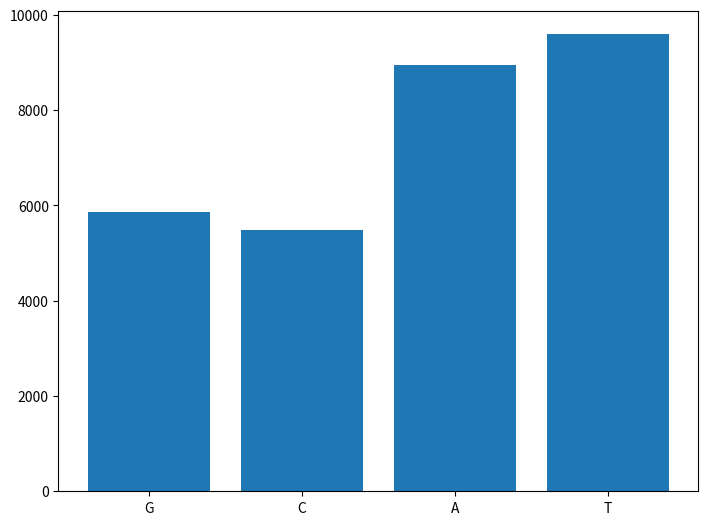

Here is the Python script that generated this plot:

# Download COVID-19 genome sequence
# https://transfer.ipk-gatersleben.de/upload2/Dcjrj6RO/COVID-19_genome_sequence%20.txt


seq = """ATTAAAGGTTTATACCTTCCCAGGTAACAAACCAACCAACTTTCGATCTCTTGTAGATCTGTTCTCTAAA
CGAACTTTAAAATCTGTGTGGCTGTCACTCGGCTGCATGCTTAGTGCACTCACGCAGTATAATTAATAAC
TAATTACTGTCGTTGACAGGACACGAGTAACTCGTCTATCTTCTGCAGGCTGCTTACGGTTTCGTCCGTG
TTGCAGCCGATCATCAGCACATCTAGGTTTCGTCCGGGTGTGACCGAAAGGTAAGATGGAGAGCCTTGTC
CCTGGTTTCAACGAGAAAACACACGTCCAACTCAGTTTGCCTGTTTTACAGGTTCGCGACGTGCTCGTAC
GTGGCTTTGGAGACTCCGTGGAGGAGGTCTTATCAGAGGCACGTCAACATCTTAAAGATGGCACTTGTGG
CTTAGTAGAAGTTGAAAAAGGCGTTTTGCCTCAACTTGAACAGCCCTATGTGTTCATCAAACGTTCGGAT
GCTCGAACTGCACCTCATGGTCATGTTATGGTTGAGCTGGTAGCAGAACTCGAAGGCATTCAGTACGGTC
GTAGTGGTGAGACACTTGGTGTCCTTGTCCCTCATGTGGGCGAAATACCAGTGGCTTACCGCAAGGTTCT
TCTTCGTAAGAACGGTAATAAAGGAGCTGGTGGCCATAGTTACGGCGCCGATCTAAAGTCATTTGACTTA
GGCGACGAGCTTGGCACTGATCCTTATGAAGATTTTCAAGAAAACTGGAACACTAAACATAGCAGTGGTG
TTACCCGTGAACTCATGCGTGAGCTTAACGGAGGGGCATACACTCGCTATGTCGATAACAACTTCTGTGG
CCCTGATGGCTACCCTCTTGAGTGCATTAAAGACCTTCTAGCACGTGCTGGTAAAGCTTCATGCACTTTG
TCCGAACAACTGGACTTTATTGACACTAAGAGGGGTGTATACTGCTGCCGTGAACATGAGCATGAAATTG
CTTGGTACACGGAACGTTCTGAAAAGAGCTATGAATTGCAGACACCTTTTGAAATTAAATTGGCAAAGAA
ATTTGACACCTTCAATGGGGAATGTCCAAATTTTGTATTTCCCTTAAATTCCATAATCAAGACTATTCAA
CCAAGGGTTGAAAAGAAAAAGCTTGATGGCTTTATGGGTAGAATTCGATCTGTCTATCCAGTTGCGTCAC
CAAATGAATGCAACCAAATGTGCCTTTCAACTCTCATGAAGTGTGATCATTGTGGTGAAACTTCATGGCA
GACGGGCGATTTTGTTAAAGCCACTTGCGAATTTTGTGGCACTGAGAATTTGACTAAAGAAGGTGCCACT
ACTTGTGGTTACTTACCCCAAAATGCTGTTGTTAAAATTTATTGTCCAGCATGTCACAATTCAGAAGTAG
GACCTGAGCATAGTCTTGCCGAATACCATAATGAATCTGGCTTGAAAACCATTCTTCGTAAGGGTGGTCG
CACTATTGCCTTTGGAGGCTGTGTGTTCTCTTATGTTGGTTGCCATAACAAGTGTGCCTATTGGGTTCCA
CGTGCTAGCGCTAACATAGGTTGTAACCATACAGGTGTTGTTGGAGAAGGTTCCGAAGGTCTTAATGACA
ACCTTCTTGAAATACTCCAAAAAGAGAAAGTCAACATCAATATTGTTGGTGACTTTAAACTTAATGAAGA
GATCGCCATTATTTTGGCATCTTTTTCTGCTTCCACAAGTGCTTTTGTGGAAACTGTGAAAGGTTTGGAT
TATAAAGCATTCAAACAAATTGTTGAATCCTGTGGTAATTTTAAAGTTACAAAAGGAAAAGCTAAAAAAG
GTGCCTGGAATATTGGTGAACAGAAATCAATACTGAGTCCTCTTTATGCATTTGCATCAGAGGCTGCTCG
TGTTGTACGATCAATTTTCTCCCGCACTCTTGAAACTGCTCAAAATTCTGTGCGTGTTTTACAGAAGGCC
GCTATAACAATACTAGATGGAATTTCACAGTATTCACTGAGACTCATTGATGCTATGATGTTCACATCTG
ATTTGGCTACTAACAATCTAGTTGTAATGGCCTACATTACAGGTGGTGTTGTTCAGTTGACTTCGCAGTG
GCTAACTAACATCTTTGGCACTGTTTATGAAAAACTCAAACCCGTCCTTGATTGGCTTGAAGAGAAGTTT
AAGGAAGGTGTAGAGTTTCTTAGAGACGGTTGGGAAATTGTTAAATTTATCTCAACCTGTGCTTGTGAAA
TTGTCGGTGGACAAATTGTCACCTGTGCAAAGGAAATTAAGGAGAGTGTTCAGACATTCTTTAAGCTTGT
AAATAAATTTTTGGCTTTGTGTGCTGACTCTATCATTATTGGTGGAGCTAAACTTAAAGCCTTGAATTTA
GGTGAAACATTTGTCACGCACTCAAAGGGATTGTACAGAAAGTGTGTTAAATCCAGAGAAGAAACTGGCC
TACTCATGCCTCTAAAAGCCCCAAAAGAAATTATCTTCTTAGAGGGAGAAACACTTCCCACAGAAGTGTT
AACAGAGGAAGTTGTCTTGAAAACTGGTGATTTACAACCATTAGAACAACCTACTAGTGAAGCTGTTGAA
GCTCCATTGGTTGGTACACCAGTTTGTATTAACGGGCTTATGTTGCTCGAAATCAAAGACACAGAAAAGT
ACTGTGCCCTTGCACCTAATATGATGGTAACAAACAATACCTTCACACTCAAAGGCGGTGCACCAACAAA
GGTTACTTTTGGTGATGACACTGTGATAGAAGTGCAAGGTTACAAGAGTGTGAATATCACTTTTGAACTT
GATGAAAGGATTGATAAAGTACTTAATGAGAAGTGCTCTGCCTATACAGTTGAACTCGGTACAGAAGTAA
ATGAGTTCGCCTGTGTTGTGGCAGATGCTGTCATAAAAACTTTGCAACCAGTATCTGAATTACTTACACC
ACTGGGCATTGATTTAGATGAGTGGAGTATGGCTACATACTACTTATTTGATGAGTCTGGTGAGTTTAAA
TTGGCTTCACATATGTATTGTTCTTTCTACCCTCCAGATGAGGATGAAGAAGAAGGTGATTGTGAAGAAG
AAGAGTTTGAGCCATCAACTCAATATGAGTATGGTACTGAAGATGATTACCAAGGTAAACCTTTGGAATT
TGGTGCCACTTCTGCTGCTCTTCAACCTGAAGAAGAGCAAGAAGAAGATTGGTTAGATGATGATAGTCAA
CAAACTGTTGGTCAACAAGACGGCAGTGAGGACAATCAGACAACTACTATTCAAACAATTGTTGAGGTTC
AACCTCAATTAGAGATGGAACTTACACCAGTTGTTCAGACTATTGAAGTGAATAGTTTTAGTGGTTATTT
AAAACTTACTGACAATGTATACATTAAAAATGCAGACATTGTGGAAGAAGCTAAAAAGGTAAAACCAACA
GTGGTTGTTAATGCAGCCAATGTTTACCTTAAACATGGAGGAGGTGTTGCAGGAGCCTTAAATAAGGCTA
CTAACAATGCCATGCAAGTTGAATCTGATGATTACATAGCTACTAATGGACCACTTAAAGTGGGTGGTAG
TTGTGTTTTAAGCGGACACAATCTTGCTAAACACTGTCTTCATGTTGTCGGCCCAAATGTTAACAAAGGT
GAAGACATTCAACTTCTTAAGAGTGCTTATGAAAATTTTAATCAGCACGAAGTTCTACTTGCACCATTAT
TATCAGCTGGTATTTTTGGTGCTGACCCTATACATTCTTTAAGAGTTTGTGTAGATACTGTTCGCACAAA
TGTCTACTTAGCTGTCTTTGATAAAAATCTCTATGACAAACTTGTTTCAAGCTTTTTGGAAATGAAGAGT
GAAAAGCAAGTTGAACAAAAGATCGCTGAGATTCCTAAAGAGGAAGTTAAGCCATTTATAACTGAAAGTA
AACCTTCAGTTGAACAGAGAAAACAAGATGATAAGAAAATCAAAGCTTGTGTTGAAGAAGTTACAACAAC
TCTGGAAGAAACTAAGTTCCTCACAGAAAACTTGTTACTTTATATTGACATTAATGGCAATCTTCATCCA
GATTCTGCCACTCTTGTTAGTGACATTGACATCACTTTCTTAAAGAAAGATGCTCCATATATAGTGGGTG
ATGTTGTTCAAGAGGGTGTTTTAACTGCTGTGGTTATACCTACTAAAAAGGCTGGTGGCACTACTGAAAT
GCTAGCGAAAGCTTTGAGAAAAGTGCCAACAGACAATTATATAACCACTTACCCGGGTCAGGGTTTAAAT
GGTTACACTGTAGAGGAGGCAAAGACAGTGCTTAAAAAGTGTAAAAGTGCCTTTTACATTCTACCATCTA
TTATCTCTAATGAGAAGCAAGAAATTCTTGGAACTGTTTCTTGGAATTTGCGAGAAATGCTTGCACATGC
AGAAGAAACACGCAAATTAATGCCTGTCTGTGTGGAAACTAAAGCCATAGTTTCAACTATACAGCGTAAA
TATAAGGGTATTAAAATACAAGAGGGTGTGGTTGATTATGGTGCTAGATTTTACTTTTACACCAGTAAAA
CAACTGTAGCGTCACTTATCAACACACTTAACGATCTAAATGAAACTCTTGTTACAATGCCACTTGGCTA
TGTAACACATGGCTTAAATTTGGAAGAAGCTGCTCGGTATATGAGATCTCTCAAAGTGCCAGCTACAGTT
TCTGTTTCTTCACCTGATGCTGTTACAGCGTATAATGGTTATCTTACTTCTTCTTCTAAAACACCTGAAG
AACATTTTATTGAAACCATCTCACTTGCTGGTTCCTATAAAGATTGGTCCTATTCTGGACAATCTACACA
ACTAGGTATAGAATTTCTTAAGAGAGGTGATAAAAGTGTATATTACACTAGTAATCCTACCACATTCCAC
CTAGATGGTGAAGTTATCACCTTTGACAATCTTAAGACACTTCTTTCTTTGAGAGAAGTGAGGACTATTA
AGGTGTTTACAACAGTAGACAACATTAACCTCCACACGCAAGTTGTGGACATGTCAATGACATATGGACA
ACAGTTTGGTCCAACTTATTTGGATGGAGCTGATGTTACTAAAATAAAACCTCATAATTCACATGAAGGT
AAAACATTTTATGTTTTACCTAATGATGACACTCTACGTGTTGAGGCTTTTGAGTACTACCACACAACTG
ATCCTAGTTTTCTGGGTAGGTACATGTCAGCATTAAATCACACTAAAAAGTGGAAATACCCACAAGTTAA
TGGTTTAACTTCTATTAAATGGGCAGATAACAACTGTTATCTTGCCACTGCATTGTTAACACTCCAACAA
ATAGAGTTGAAGTTTAATCCACCTGCTCTACAAGATGCTTATTACAGAGCAAGGGCTGGTGAAGCTGCTA
ACTTTTGTGCACTTATCTTAGCCTACTGTAATAAGACAGTAGGTGAGTTAGGTGATGTTAGAGAAACAAT
GAGTTACTTGTTTCAACATGCCAATTTAGATTCTTGCAAAAGAGTCTTGAACGTGGTGTGTAAAACTTGT
GGACAACAGCAGACAACCCTTAAGGGTGTAGAAGCTGTTATGTACATGGGCACACTTTCTTATGAACAAT
TTAAGAAAGGTGTTCAGATACCTTGTACGTGTGGTAAACAAGCTACAAAATATCTAGTACAACAGGAGTC
ACCTTTTGTTATGATGTCAGCACCACCTGCTCAGTATGAACTTAAGCATGGTACATTTACTTGTGCTAGT
GAGTACACTGGTAATTACCAGTGTGGTCACTATAAACATATAACTTCTAAAGAAACTTTGTATTGCATAG
ACGGTGCTTTACTTACAAAGTCCTCAGAATACAAAGGTCCTATTACGGATGTTTTCTACAAAGAAAACAG
TTACACAACAACCATAAAACCAGTTACTTATAAATTGGATGGTGTTGTTTGTACAGAAATTGACCCTAAG
TTGGACAATTATTATAAGAAAGACAATTCTTATTTCACAGAGCAACCAATTGATCTTGTACCAAACCAAC
CATATCCAAACGCAAGCTTCGATAATTTTAAGTTTGTATGTGATAATATCAAATTTGCTGATGATTTAAA
CCAGTTAACTGGTTATAAGAAACCTGCTTCAAGAGAGCTTAAAGTTACATTTTTCCCTGACTTAAATGGT
GATGTGGTGGCTATTGATTATAAACACTACACACCCTCTTTTAAGAAAGGAGCTAAATTGTTACATAAAC
CTATTGTTTGGCATGTTAACAATGCAACTAATAAAGCCACGTATAAACCAAATACCTGGTGTATACGTTG
TCTTTGGAGCACAAAACCAGTTGAAACATCAAATTCGTTTGATGTACTGAAGTCAGAGGACGCGCAGGGA
ATGGATAATCTTGCCTGCGAAGATCTAAAACCAGTCTCTGAAGAAGTAGTGGAAAATCCTACCATACAGA
AAGACGTTCTTGAGTGTAATGTGAAAACTACCGAAGTTGTAGGAGACATTATACTTAAACCAGCAAATAA
TAGTTTAAAAATTACAGAAGAGGTTGGCCACACAGATCTAATGGCTGCTTATGTAGACAATTCTAGTCTT
ACTATTAAGAAACCTAATGAATTATCTAGAGTATTAGGTTTGAAAACCCTTGCTACTCATGGTTTAGCTG
CTGTTAATAGTGTCCCTTGGGATACTATAGCTAATTATGCTAAGCCTTTTCTTAACAAAGTTGTTAGTAC
AACTACTAACATAGTTACACGGTGTTTAAACCGTGTTTGTACTAATTATATGCCTTATTTCTTTACTTTA
TTGCTACAATTGTGTACTTTTACTAGAAGTACAAATTCTAGAATTAAAGCATCTATGCCGACTACTATAG
CAAAGAATACTGTTAAGAGTGTCGGTAAATTTTGTCTAGAGGCTTCATTTAATTATTTGAAGTCACCTAA
TTTTTCTAAACTGATAAATATTATAATTTGGTTTTTACTATTAAGTGTTTGCCTAGGTTCTTTAATCTAC
TCAACCGCTGCTTTAGGTGTTTTAATGTCTAATTTAGGCATGCCTTCTTACTGTACTGGTTACAGAGAAG
GCTATTTGAACTCTACTAATGTCACTATTGCAACCTACTGTACTGGTTCTATACCTTGTAGTGTTTGTCT
TAGTGGTTTAGATTCTTTAGACACCTATCCTTCTTTAGAAACTATACAAATTACCATTTCATCTTTTAAA
TGGGATTTAACTGCTTTTGGCTTAGTTGCAGAGTGGTTTTTGGCATATATTCTTTTCACTAGGTTTTTCT
ATGTACTTGGATTGGCTGCAATCATGCAATTGTTTTTCAGCTATTTTGCAGTACATTTTATTAGTAATTC
TTGGCTTATGTGGTTAATAATTAATCTTGTACAAATGGCCCCGATTTCAGCTATGGTTAGAATGTACATC
TTCTTTGCATCATTTTATTATGTATGGAAAAGTTATGTGCATGTTGTAGACGGTTGTAATTCATCAACTT
GTATGATGTGTTACAAACGTAATAGAGCAACAAGAGTCGAATGTACAACTATTGTTAATGGTGTTAGAAG
GTCCTTTTATGTCTATGCTAATGGAGGTAAAGGCTTTTGCAAACTACACAATTGGAATTGTGTTAATTGT
GATACATTCTGTGCTGGTAGTACATTTATTAGTGATGAAGTTGCGAGAGACTTGTCACTACAGTTTAAAA
GACCAATAAATCCTACTGACCAGTCTTCTTACATCGTTGATAGTGTTACAGTGAAGAATGGTTCCATCCA
TCTTTACTTTGATAAAGCTGGTCAAAAGACTTATGAAAGACATTCTCTCTCTCATTTTGTTAACTTAGAC
AACCTGAGAGCTAATAACACTAAAGGTTCATTGCCTATTAATGTTATAGTTTTTGATGGTAAATCAAAAT
GTGAAGAATCATCTGCAAAATCAGCGTCTGTTTACTACAGTCAGCTTATGTGTCAACCTATACTGTTACT
AGATCAGGCATTAGTGTCTGATGTTGGTGATAGTGCGGAAGTTGCAGTTAAAATGTTTGATGCTTACGTT
AATACGTTTTCATCAACTTTTAACGTACCAATGGAAAAACTCAAAACACTAGTTGCAACTGCAGAAGCTG
AACTTGCAAAGAATGTGTCCTTAGACAATGTCTTATCTACTTTTATTTCAGCAGCTCGGCAAGGGTTTGT
TGATTCAGATGTAGAAACTAAAGATGTTGTTGAATGTCTTAAATTGTCACATCAATCTGACATAGAAGTT
ACTGGCGATAGTTGTAATAACTATATGCTCACCTATAACAAAGTTGAAAACATGACACCCCGTGACCTTG
GTGCTTGTATTGACTGTAGTGCGCGTCATATTAATGCGCAGGTAGCAAAAAGTCACAACATTGCTTTGAT
ATGGAACGTTAAAGATTTCATGTCATTGTCTGAACAACTACGAAAACAAATACGTAGTGCTGCTAAAAAG
AATAACTTACCTTTTAAGTTGACATGTGCAACTACTAGACAAGTTGTTAATGTTGTAACAACAAAGATAG
CACTTAAGGGTGGTAAAATTGTTAATAATTGGTTGAAGCAGTTAATTAAAGTTACACTTGTGTTCCTTTT
TGTTGCTGCTATTTTCTATTTAATAACACCTGTTCATGTCATGTCTAAACATACTGACTTTTCAAGTGAA
ATCATAGGATACAAGGCTATTGATGGTGGTGTCACTCGTGACATAGCATCTACAGATACTTGTTTTGCTA
ACAAACATGCTGATTTTGACACATGGTTTAGCCAGCGTGGTGGTAGTTATACTAATGACAAAGCTTGCCC
ATTGATTGCTGCAGTCATAACAAGAGAAGTGGGTTTTGTCGTGCCTGGTTTGCCTGGCACGATATTACGC
ACAACTAATGGTGACTTTTTGCATTTCTTACCTAGAGTTTTTAGTGCAGTTGGTAACATCTGTTACACAC
CATCAAAACTTATAGAGTACACTGACTTTGCAACATCAGCTTGTGTTTTGGCTGCTGAATGTACAATTTT
TAAAGATGCTTCTGGTAAGCCAGTACCATATTGTTATGATACCAATGTACTAGAAGGTTCTGTTGCTTAT
GAAAGTTTACGCCCTGACACACGTTATGTGCTCATGGATGGCTCTATTATTCAATTTCCTAACACCTACC
TTGAAGGTTCTGTTAGAGTGGTAACAACTTTTGATTCTGAGTACTGTAGGCACGGCACTTGTGAAAGATC
AGAAGCTGGTGTTTGTGTATCTACTAGTGGTAGATGGGTACTTAACAATGATTATTACAGATCTTTACCA
GGAGTTTTCTGTGGTGTAGATGCTGTAAATTTACTTACTAATATGTTTACACCACTAATTCAACCTATTG
GTGCTTTGGACATATCAGCATCTATAGTAGCTGGTGGTATTGTAGCTATCGTAGTAACATGCCTTGCCTA
CTATTTTATGAGGTTTAGAAGAGCTTTTGGTGAATACAGTCATGTAGTTGCCTTTAATACTTTACTATTC
CTTATGTCATTCACTGTACTCTGTTTAACACCAGTTTACTCATTCTTACCTGGTGTTTATTCTGTTATTT
ACTTGTACTTGACATTTTATCTTACTAATGATGTTTCTTTTTTAGCACATATTCAGTGGATGGTTATGTT
CACACCTTTAGTACCTTTCTGGATAACAATTGCTTATATCATTTGTATTTCCACAAAGCATTTCTATTGG
TTCTTTAGTAATTACCTAAAGAGACGTGTAGTCTTTAATGGTGTTTCCTTTAGTACTTTTGAAGAAGCTG
CGCTGTGCACCTTTTTGTTAAATAAAGAAATGTATCTAAAGTTGCGTAGTGATGTGCTATTACCTCTTAC
GCAATATAATAGATACTTAGCTCTTTATAATAAGTACAAGTATTTTAGTGGAGCAATGGATACAACTAGC
TACAGAGAAGCTGCTTGTTGTCATCTCGCAAAGGCTCTCAATGACTTCAGTAACTCAGGTTCTGATGTTC
TTTACCAACCACCACAAACCTCTATCACCTCAGCTGTTTTGCAGAGTGGTTTTAGAAAAATGGCATTCCC
ATCTGGTAAAGTTGAGGGTTGTATGGTACAAGTAACTTGTGGTACAACTACACTTAACGGTCTTTGGCTT
GATGACGTAGTTTACTGTCCAAGACATGTGATCTGCACCTCTGAAGACATGCTTAACCCTAATTATGAAG
ATTTACTCATTCGTAAGTCTAATCATAATTTCTTGGTACAGGCTGGTAATGTTCAACTCAGGGTTATTGG
ACATTCTATGCAAAATTGTGTACTTAAGCTTAAGGTTGATACAGCCAATCCTAAGACACCTAAGTATAAG
TTTGTTCGCATTCAACCAGGACAGACTTTTTCAGTGTTAGCTTGTTACAATGGTTCACCATCTGGTGTTT
ACCAATGTGCTATGAGGCCCAATTTCACTATTAAGGGTTCATTCCTTAATGGTTCATGTGGTAGTGTTGG
TTTTAACATAGATTATGACTGTGTCTCTTTTTGTTACATGCACCATATGGAATTACCAACTGGAGTTCAT
GCTGGCACAGACTTAGAAGGTAACTTTTATGGACCTTTTGTTGACAGGCAAACAGCACAAGCAGCTGGTA
CGGACACAACTATTACAGTTAATGTTTTAGCTTGGTTGTACGCTGCTGTTATAAATGGAGACAGGTGGTT
TCTCAATCGATTTACCACAACTCTTAATGACTTTAACCTTGTGGCTATGAAGTACAATTATGAACCTCTA
ACACAAGACCATGTTGACATACTAGGACCTCTTTCTGCTCAAACTGGAATTGCCGTTTTAGATATGTGTG
CTTCATTAAAAGAATTACTGCAAAATGGTATGAATGGACGTACCATATTGGGTAGTGCTTTATTAGAAGA
TGAATTTACACCTTTTGATGTTGTTAGACAATGCTCAGGTGTTACTTTCCAAAGTGCAGTGAAAAGAACA
ATCAAGGGTACACACCACTGGTTGTTACTCACAATTTTGACTTCACTTTTAGTTTTAGTCCAGAGTACTC
AATGGTCTTTGTTCTTTTTTTTGTATGAAAATGCCTTTTTACCTTTTGCTATGGGTATTATTGCTATGTC
TGCTTTTGCAATGATGTTTGTCAAACATAAGCATGCATTTCTCTGTTTGTTTTTGTTACCTTCTCTTGCC
ACTGTAGCTTATTTTAATATGGTCTATATGCCTGCTAGTTGGGTGATGCGTATTATGACATGGTTGGATA
TGGTTGATACTAGTTTGTCTGGTTTTAAGCTAAAAGACTGTGTTATGTATGCATCAGCTGTAGTGTTACT
AATCCTTATGACAGCAAGAACTGTGTATGATGATGGTGCTAGGAGAGTGTGGACACTTATGAATGTCTTG
ACACTCGTTTATAAAGTTTATTATGGTAATGCTTTAGATCAAGCCATTTCCATGTGGGCTCTTATAATCT
CTGTTACTTCTAACTACTCAGGTGTAGTTACAACTGTCATGTTTTTGGCCAGAGGTATTGTTTTTATGTG
TGTTGAGTATTGCCCTATTTTCTTCATAACTGGTAATACACTTCAGTGTATAATGCTAGTTTATTGTTTC
TTAGGCTATTTTTGTACTTGTTACTTTGGCCTCTTTTGTTTACTCAACCGCTACTTTAGACTGACTCTTG
GTGTTTATGATTACTTAGTTTCTACACAGGAGTTTAGATATATGAATTCACAGGGACTACTCCCACCCAA
GAATAGCATAGATGCCTTCAAACTCAACATTAAATTGTTGGGTGTTGGTGGCAAACCTTGTATCAAAGTA
GCCACTGTACAGTCTAAAATGTCAGATGTAAAGTGCACATCAGTAGTCTTACTCTCAGTTTTGCAACAAC
TCAGAGTAGAATCATCATCTAAATTGTGGGCTCAATGTGTCCAGTTACACAATGACATTCTCTTAGCTAA
AGATACTACTGAAGCCTTTGAAAAAATGGTTTCACTACTTTCTGTTTTGCTTTCCATGCAGGGTGCTGTA
GACATAAACAAGCTTTGTGAAGAAATGCTGGACAACAGGGCAACCTTACAAGCTATAGCCTCAGAGTTTA
GTTCCCTTCCATCATATGCAGCTTTTGCTACTGCTCAAGAAGCTTATGAGCAGGCTGTTGCTAATGGTGA
TTCTGAAGTTGTTCTTAAAAAGTTGAAGAAGTCTTTGAATGTGGCTAAATCTGAATTTGACCGTGATGCA
GCCATGCAACGTAAGTTGGAAAAGATGGCTGATCAAGCTATGACCCAAATGTATAAACAGGCTAGATCTG
AGGACAAGAGGGCAAAAGTTACTAGTGCTATGCAGACAATGCTTTTCACTATGCTTAGAAAGTTGGATAA
TGATGCACTCAACAACATTATCAACAATGCAAGAGATGGTTGTGTTCCCTTGAACATAATACCTCTTACA
ACAGCAGCCAAACTAATGGTTGTCATACCAGACTATAACACATATAAAAATACGTGTGATGGTACAACAT
TTACTTATGCATCAGCATTGTGGGAAATCCAACAGGTTGTAGATGCAGATAGTAAAATTGTTCAACTTAG
TGAAATTAGTATGGACAATTCACCTAATTTAGCATGGCCTCTTATTGTAACAGCTTTAAGGGCCAATTCT
GCTGTCAAATTACAGAATAATGAGCTTAGTCCTGTTGCACTACGACAGATGTCTTGTGCTGCCGGTACTA
CACAAACTGCTTGCACTGATGACAATGCGTTAGCTTACTACAACACAACAAAGGGAGGTAGGTTTGTACT
TGCACTGTTATCCGATTTACAGGATTTGAAATGGGCTAGATTCCCTAAGAGTGATGGAACTGGTACTATC
TATACAGAACTGGAACCACCTTGTAGGTTTGTTACAGACACACCTAAAGGTCCTAAAGTGAAGTATTTAT
ACTTTATTAAAGGATTAAACAACCTAAATAGAGGTATGGTACTTGGTAGTTTAGCTGCCACAGTACGTCT
ACAAGCTGGTAATGCAACAGAAGTGCCTGCCAATTCAACTGTATTATCTTTCTGTGCTTTTGCTGTAGAT
GCTGCTAAAGCTTACAAAGATTATCTAGCTAGTGGGGGACAACCAATCACTAATTGTGTTAAGATGTTGT
GTACACACACTGGTACTGGTCAGGCAATAACAGTTACACCGGAAGCCAATATGGATCAAGAATCCTTTGG
TGGTGCATCGTGTTGTCTGTACTGCCGTTGCCACATAGATCATCCAAATCCTAAAGGATTTTGTGACTTA
AAAGGTAAGTATGTACAAATACCTACAACTTGTGCTAATGACCCTGTGGGTTTTACACTTAAAAACACAG
TCTGTACCGTCTGCGGTATGTGGAAAGGTTATGGCTGTAGTTGTGATCAACTCCGCGAACCCATGCTTCA
GTCAGCTGATGCACAATCGTTTTTAAACGGGTTTGCGGTGTAAGTGCAGCCCGTCTTACACCGTGCGGCA
CAGGCACTAGTACTGATGTCGTATACAGGGCTTTTGACATCTACAATGATAAAGTAGCTGGTTTTGCTAA
ATTCCTAAAAACTAATTGTTGTCGCTTCCAAGAAAAGGACGAAGATGACAATTTAATTGATTCTTACTTT
GTAGTTAAGAGACACACTTTCTCTAACTACCAACATGAAGAAACAATTTATAATTTACTTAAGGATTGTC
CAGCTGTTGCTAAACATGACTTCTTTAAGTTTAGAATAGACGGTGACATGGTACCACATATATCACGTCA
ACGTCTTACTAAATACACAATGGCAGACCTCGTCTATGCTTTAAGGCATTTTGATGAAGGTAATTGTGAC
ACATTAAAAGAAATACTTGTCACATACAATTGTTGTGATGATGATTATTTCAATAAAAAGGACTGGTATG
ATTTTGTAGAAAACCCAGATATATTACGCGTATACGCCAACTTAGGTGAACGTGTACGCCAAGCTTTGTT
AAAAACAGTACAATTCTGTGATGCCATGCGAAATGCTGGTATTGTTGGTGTACTGACATTAGATAATCAA
GATCTCAATGGTAACTGGTATGATTTCGGTGATTTCATACAAACCACGCCAGGTAGTGGAGTTCCTGTTG
TAGATTCTTATTATTCATTGTTAATGCCTATATTAACCTTGACCAGGGCTTTAACTGCAGAGTCACATGT
TGACACTGACTTAACAAAGCCTTACATTAAGTGGGATTTGTTAAAATATGACTTCACGGAAGAGAGGTTA
AAACTCTTTGACCGTTATTTTAAATATTGGGATCAGACATACCACCCAAATTGTGTTAACTGTTTGGATG
ACAGATGCATTCTGCATTGTGCAAACTTTAATGTTTTATTCTCTACAGTGTTCCCACCTACAAGTTTTGG
ACCACTAGTGAGAAAAATATTTGTTGATGGTGTTCCATTTGTAGTTTCAACTGGATACCACTTCAGAGAG
CTAGGTGTTGTACATAATCAGGATGTAAACTTACATAGCTCTAGACTTAGTTTTAAGGAATTACTTGTGT
ATGCTGCTGACCCTGCTATGCACGCTGCTTCTGGTAATCTATTACTAGATAAACGCACTACGTGCTTTTC
AGTAGCTGCACTTACTAACAATGTTGCTTTTCAAACTGTCAAACCCGGTAATTTTAACAAAGACTTCTAT
GACTTTGCTGTGTCTAAGGGTTTCTTTAAGGAAGGAAGTTCTGTTGAATTAAAACACTTCTTCTTTGCTC
AGGATGGTAATGCTGCTATCAGCGATTATGACTACTATCGTTATAATCTACCAACAATGTGTGATATCAG
ACAACTACTATTTGTAGTTGAAGTTGTTGATAAGTACTTTGATTGTTACGATGGTGGCTGTATTAATGCT
AACCAAGTCATCGTCAACAACCTAGACAAATCAGCTGGTTTTCCATTTAATAAATGGGGTAAGGCTAGAC
TTTATTATGATTCAATGAGTTATGAGGATCAAGATGCACTTTTCGCATATACAAAACGTAATGTCATCCC
TACTATAACTCAAATGAATCTTAAGTATGCCATTAGTGCAAAGAATAGAGCTCGCACCGTAGCTGGTGTC
TCTATCTGTAGTACTATGACCAATAGACAGTTTCATCAAAAATTATTGAAATCAATAGCCGCCACTAGAG
GAGCTACTGTAGTAATTGGAACAAGCAAATTCTATGGTGGTTGGCACAACATGTTAAAAACTGTTTATAG
TGATGTAGAAAACCCTCACCTTATGGGTTGGGATTATCCTAAATGTGATAGAGCCATGCCTAACATGCTT
AGAATTATGGCCTCACTTGTTCTTGCTCGCAAACATACAACGTGTTGTAGCTTGTCACACCGTTTCTATA
GATTAGCTAATGAGTGTGCTCAAGTATTGAGTGAAATGGTCATGTGTGGCGGTTCACTATATGTTAAACC
AGGTGGAACCTCATCAGGAGATGCCACAACTGCTTATGCTAATAGTGTTTTTAACATTTGTCAAGCTGTC
ACGGCCAATGTTAATGCACTTTTATCTACTGATGGTAACAAAATTGCCGATAAGTATGTCCGCAATTTAC
AACACAGACTTTATGAGTGTCTCTATAGAAATAGAGATGTTGACACAGACTTTGTGAATGAGTTTTACGC
ATATTTGCGTAAACATTTCTCAATGATGATACTCTCTGACGATGCTGTTGTGTGTTTCAATAGCACTTAT
GCATCTCAAGGTCTAGTGGCTAGCATAAAGAACTTTAAGTCAGTTCTTTATTATCAAAACAATGTTTTTA
TGTCTGAAGCAAAATGTTGGACTGAGACTGACCTTACTAAAGGACCTCATGAATTTTGCTCTCAACATAC
AATGCTAGTTAAACAGGGTGATGATTATGTGTACCTTCCTTACCCAGATCCATCAAGAATCCTAGGGGCC
GGCTGTTTTGTAGATGATATCGTAAAAACAGATGGTACACTTATGATTGAACGGTTCGTGTCTTTAGCTA
TAGATGCTTACCCACTTACTAAACATCCTAATCAGGAGTATGCTGATGTCTTTCATTTGTACTTACAATA
CATAAGAAAGCTACATGATGAGTTAACAGGACACATGTTAGACATGTATTCTGTTATGCTTACTAATGAT
AACACTTCAAGGTATTGGGAACCTGAGTTTTATGAGGCTATGTACACACCGCATACAGTCTTACAGGCTG
TTGGGGCTTGTGTTCTTTGCAATTCACAGACTTCATTAAGATGTGGTGCTTGCATACGTAGACCATTCTT
ATGTTGTAAATGCTGTTACGACCATGTCATATCAACATCACATAAATTAGTCTTGTCTGTTAATCCGTAT
GTTTGCAATGCTCCAGGTTGTGATGTCACAGATGTGACTCAACTTTACTTAGGAGGTATGAGCTATTATT
GTAAATCACATAAACCACCCATTAGTTTTCCATTGTGTGCTAATGGACAAGTTTTTGGTTTATATAAAAA
TACATGTGTTGGTAGCGATAATGTTACTGACTTTAATGCAATTGCAACATGTGACTGGACAAATGCTGGT
GATTACATTTTAGCTAACACCTGTACTGAAAGACTCAAGCTTTTTGCAGCAGAAACGCTCAAAGCTACTG
AGGAGACATTTAAACTGTCTTATGGTATTGCTACTGTACGTGAAGTGCTGTCTGACAGAGAATTACATCT
TTCATGGGAAGTTGGTAAACCTAGACCACCACTTAACCGAAATTATGTCTTTACTGGTTATCGTGTAACT
AAAAACAGTAAAGTACAAATAGGAGAGTACACCTTTGAAAAAGGTGACTATGGTGATGCTGTTGTTTACC
GAGGTACAACAACTTACAAATTAAATGTTGGTGATTATTTTGTGCTGACATCACATACAGTAATGCCATT
AAGTGCACCTACACTAGTGCCACAAGAGCACTATGTTAGAATTACTGGCTTATACCCAACACTCAATATC
TCAGATGAGTTTTCTAGCAATGTTGCAAATTATCAAAAGGTTGGTATGCAAAAGTATTCTACACTCCAGG
GACCACCTGGTACTGGTAAGAGTCATTTTGCTATTGGCCTAGCTCTCTACTACCCTTCTGCTCGCATAGT
GTATACAGCTTGCTCTCATGCCGCTGTTGATGCACTATGTGAGAAGGCATTAAAATATTTGCCTATAGAT
AAATGTAGTAGAATTATACCTGCACGTGCTCGTGTAGAGTGTTTTGATAAATTCAAAGTGAATTCAACAT
TAGAACAGTATGTCTTTTGTACTGTAAATGCATTGCCTGAGACGACAGCAGATATAGTTGTCTTTGATGA
AATTTCAATGGCCACAAATTATGATTTGAGTGTTGTCAATGCCAGATTACGTGCTAAGCACTATGTGTAC
ATTGGCGACCCTGCTCAATTACCTGCACCACGCACATTGCTAACTAAGGGCACACTAGAACCAGAATATT
TCAATTCAGTGTGTAGACTTATGAAAACTATAGGTCCAGACATGTTCCTCGGAACTTGTCGGCGTTGTCC
TGCTGAAATTGTTGACACTGTGAGTGCTTTGGTTTATGATAATAAGCTTAAAGCACATAAAGACAAATCA
GCTCAATGCTTTAAAATGTTTTATAAGGGTGTTATCACGCATGATGTTTCATCTGCAATTAACAGGCCAC
AAATAGGCGTGGTAAGAGAATTCCTTACACGTAACCCTGCTTGGAGAAAAGCTGTCTTTATTTCACCTTA
TAATTCACAGAATGCTGTAGCCTCAAAGATTTTGGGACTACCAACTCAAACTGTTGATTCATCACAGGGC
TCAGAATATGACTATGTCATATTCACTCAAACCACTGAAACAGCTCACTCTTGTAATGTAAACAGATTTA
ATGTTGCTATTACCAGAGCAAAAGTAGGCATACTTTGCATAATGTCTGATAGAGACCTTTATGACAAGTT
GCAATTTACAAGTCTTGAAATTCCACGTAGGAATGTGGCAACTTTACAAGCTGAAAATGTAACAGGACTC
TTTAAAGATTGTAGTAAGGTAATCACTGGGTTACATCCTACACAGGCACCTACACACCTCAGTGTTGACA
CTAAATTCAAAACTGAAGGTTTATGTGTTGACATACCTGGCATACCTAAGGACATGACCTATAGAAGACT
CATCTCTATGATGGGTTTTAAAATGAATTATCAAGTTAATGGTTACCCTAACATGTTTATCACCCGCGAA
GAAGCTATAAGACATGTACGTGCATGGATTGGCTTCGATGTCGAGGGGTGTCATGCTACTAGAGAAGCTG
TTGGTACCAATTTACCTTTACAGCTAGGTTTTTCTACAGGTGTTAACCTAGTTGCTGTACCTACAGGTTA
TGTTGATACACCTAATAATACAGATTTTTCCAGAGTTAGTGCTAAACCACCGCCTGGAGATCAATTTAAA
CACCTCATACCACTTATGTACAAAGGACTTCCTTGGAATGTAGTGCGTATAAAGATTGTACAAATGTTAA
GTGACACACTTAAAAATCTCTCTGACAGAGTCGTATTTGTCTTATGGGCACATGGCTTTGAGTTGACATC
TATGAAGTATTTTGTGAAAATAGGACCTGAGCGCACCTGTTGTCTATGTGATAGACGTGCCACATGCTTT
TCCACTGCTTCAGACACTTATGCCTGTTGGCATCATTCTATTGGATTTGATTACGTCTATAATCCGTTTA
TGATTGATGTTCAACAATGGGGTTTTACAGGTAACCTACAAAGCAACCATGATCTGTATTGTCAAGTCCA
TGGTAATGCACATGTAGCTAGTTGTGATGCAATCATGACTAGGTGTCTAGCTGTCCACGAGTGCTTTGTT
AAGCGTGTTGACTGGACTATTGAATATCCTATAATTGGTGATGAACTGAAGATTAATGCGGCTTGTAGAA
AGGTTCAACACATGGTTGTTAAAGCTGCATTATTAGCAGACAAATTCCCAGTTCTTCACGACATTGGTAA
CCCTAAAGCTATTAAGTGTGTACCTCAAGCTGATGTAGAATGGAAGTTCTATGATGCACAGCCTTGTAGT
GACAAAGCTTATAAAATAGAAGAATTATTCTATTCTTATGCCACACATTCTGACAAATTCACAGATGGTG
TATGCCTATTTTGGAATTGCAATGTCGATAGATATCCTGCTAATTCCATTGTTTGTAGATTTGACACTAG
AGTGCTATCTAACCTTAACTTGCCTGGTTGTGATGGTGGCAGTTTGTATGTAAATAAACATGCATTCCAC
ACACCAGCTTTTGATAAAAGTGCTTTTGTTAATTTAAAACAATTACCATTTTTCTATTACTCTGACAGTC
CATGTGAGTCTCATGGAAAACAAGTAGTGTCAGATATAGATTATGTACCACTAAAGTCTGCTACGTGTAT
AACACGTTGCAATTTAGGTGGTGCTGTCTGTAGACATCATGCTAATGAGTACAGATTGTATCTCGATGCT
TATAACATGATGATCTCAGCTGGCTTTAGCTTGTGGGTTTACAAACAATTTGATACTTATAACCTCTGGA
ACACTTTTACAAGACTTCAGAGTTTAGAAAATGTGGCTTTTAATGTTGTAAATAAGGGACACTTTGATGG
ACAACAGGGTGAAGTACCAGTTTCTATCATTAATAACACTGTTTACACAAAAGTTGATGGTGTTGATGTA
GAATTGTTTGAAAATAAAACAACATTACCTGTTAATGTAGCATTTGAGCTTTGGGCTAAGCGCAACATTA
AACCAGTACCAGAGGTGAAAATACTCAATAATTTGGGTGTGGACATTGCTGCTAATACTGTGATCTGGGA
CTACAAAAGAGATGCTCCAGCACATATATCTACTATTGGTGTTTGTTCTATGACTGACATAGCCAAGAAA
CCAACTGAAACGATTTGTGCACCACTCACTGTCTTTTTTGATGGTAGAGTTGATGGTCAAGTAGACTTAT
TTAGAAATGCCCGTAATGGTGTTCTTATTACAGAAGGTAGTGTTAAAGGTTTACAACCATCTGTAGGTCC
CAAACAAGCTAGTCTTAATGGAGTCACATTAATTGGAGAAGCCGTAAAAACACAGTTCAATTATTATAAG
AAAGTTGATGGTGTTGTCCAACAATTACCTGAAACTTACTTTACTCAGAGTAGAAATTTACAAGAATTTA
AACCCAGGAGTCAAATGGAAATTGATTTCTTAGAATTAGCTATGGATGAATTCATTGAACGGTATAAATT
AGAAGGCTATGCCTTCGAACATATCGTTTATGGAGATTTTAGTCATAGTCAGTTAGGTGGTTTACATCTA
CTGATTGGACTAGCTAAACGTTTTAAGGAATCACCTTTTGAATTAGAAGATTTTATTCCTATGGACAGTA
CAGTTAAAAACTATTTCATAACAGATGCGCAAACAGGTTCATCTAAGTGTGTGTGTTCTGTTATTGATTT
ATTACTTGATGATTTTGTTGAAATAATAAAATCCCAAGATTTATCTGTAGTTTCTAAGGTTGTCAAAGTG
ACTATTGACTATACAGAAATTTCATTTATGCTTTGGTGTAAAGATGGCCATGTAGAAACATTTTACCCAA
AATTACAATCTAGTCAAGCGTGGCAACCGGGTGTTGCTATGCCTAATCTTTACAAAATGCAAAGAATGCT
ATTAGAAAAGTGTGACCTTCAAAATTATGGTGATAGTGCAACATTACCTAAAGGCATAATGATGAATGTC
GCAAAATATACTCAACTGTGTCAATATTTAAACACATTAACATTAGCTGTACCCTATAATATGAGAGTTA
TACATTTTGGTGCTGGTTCTGATAAAGGAGTTGCACCAGGTACAGCTGTTTTAAGACAGTGGTTGCCTAC
GGGTACGCTGCTTGTCGATTCAGATCTTAATGACTTTGTCTCTGATGCAGATTCAACTTTGATTGGTGAT
TGTGCAACTGTACATACAGCTAATAAATGGGATCTCATTATTAGTGATATGTACGACCCTAAGACTAAAA
ATGTTACAAAAGAAAATGACTCTAAAGAGGGTTTTTTCACTTACATTTGTGGGTTTATACAACAAAAGCT
AGCTCTTGGAGGTTCCGTGGCTATAAAGATAACAGAACATTCTTGGAATGCTGATCTTTATAAGCTCATG
GGACACTTCGCATGGTGGACAGCCTTTGTTACTAATGTGAATGCGTCATCATCTGAAGCATTTTTAATTG
GATGTAATTATCTTGGCAAACCACGCGAACAAATAGATGGTTATGTCATGCATGCAAATTACATATTTTG
GAGGAATACAAATCCAATTCAGTTGTCTTCCTATTCTTTATTTGACATGAGTAAATTTCCCCTTAAATTA
AGGGGTACTGCTGTTATGTCTTTAAAAGAAGGTCAAATCAATGATATGATTTTATCTCTTCTTAGTAAAG
GTAGACTTATAATTAGAGAAAACAACAGAGTTGTTATTTCTAGTGATGTTCTTGTTAACAACTAAACGAA
CAATGTTTGTTTTTCTTGTTTTATTGCCACTAGTCTCTAGTCAGTGTGTTAATCTTACAACCAGAACTCA
ATTACCCCCTGCATACACTAATTCTTTCACACGTGGTGTTTATTACCCTGACAAAGTTTTCAGATCCTCA
GTTTTACATTCAACTCAGGACTTGTTCTTACCTTTCTTTTCCAATGTTACTTGGTTCCATGCTATACATG
TCTCTGGGACCAATGGTACTAAGAGGTTTGATAACCCTGTCCTACCATTTAATGATGGTGTTTATTTTGC
TTCCACTGAGAAGTCTAACATAATAAGAGGCTGGATTTTTGGTACTACTTTAGATTCGAAGACCCAGTCC
CTACTTATTGTTAATAACGCTACTAATGTTGTTATTAAAGTCTGTGAATTTCAATTTTGTAATGATCCAT
TTTTGGGTGTTTATTACCACAAAAACAACAAAAGTTGGATGGAAAGTGAGTTCAGAGTTTATTCTAGTGC
GAATAATTGCACTTTTGAATATGTCTCTCAGCCTTTTCTTATGGACCTTGAAGGAAAACAGGGTAATTTC
AAAAATCTTAGGGAATTTGTGTTTAAGAATATTGATGGTTATTTTAAAATATATTCTAAGCACACGCCTA
TTAATTTAGTGCGTGATCTCCCTCAGGGTTTTTCGGCTTTAGAACCATTGGTAGATTTGCCAATAGGTAT
TAACATCACTAGGTTTCAAACTTTACTTGCTTTACATAGAAGTTATTTGACTCCTGGTGATTCTTCTTCA
GGTTGGACAGCTGGTGCTGCAGCTTATTATGTGGGTTATCTTCAACCTAGGACTTTTCTATTAAAATATA
ATGAAAATGGAACCATTACAGATGCTGTAGACTGTGCACTTGACCCTCTCTCAGAAACAAAGTGTACGTT
GAAATCCTTCACTGTAGAAAAAGGAATCTATCAAACTTCTAACTTTAGAGTCCAACCAACAGAATCTATT
GTTAGATTTCCTAATATTACAAACTTGTGCCCTTTTGGTGAAGTTTTTAACGCCACCAGATTTGCATCTG
TTTATGCTTGGAACAGGAAGAGAATCAGCAACTGTGTTGCTGATTATTCTGTCCTATATAATTCCGCATC
ATTTTCCACTTTTAAGTGTTATGGAGTGTCTCCTACTAAATTAAATGATCTCTGCTTTACTAATGTCTAT
GCAGATTCATTTGTAATTAGAGGTGATGAAGTCAGACAAATCGCTCCAGGGCAAACTGGAAAGATTGCTG
ATTATAATTATAAATTACCAGATGATTTTACAGGCTGCGTTATAGCTTGGAATTCTAACAATCTTGATTC
TAAGGTTGGTGGTAATTATAATTACCTGTATAGATTGTTTAGGAAGTCTAATCTCAAACCTTTTGAGAGA
GATATTTCAACTGAAATCTATCAGGCCGGTAGCACACCTTGTAATGGTGTTGAAGGTTTTAATTGTTACT
TTCCTTTACAATCATATGGTTTCCAACCCACTAATGGTGTTGGTTACCAACCATACAGAGTAGTAGTACT
TTCTTTTGAACTTCTACATGCACCAGCAACTGTTTGTGGACCTAAAAAGTCTACTAATTTGGTTAAAAAC
AAATGTGTCAATTTCAACTTCAATGGTTTAACAGGCACAGGTGTTCTTACTGAGTCTAACAAAAAGTTTC
TGCCTTTCCAACAATTTGGCAGAGACATTGCTGACACTACTGATGCTGTCCGTGATCCACAGACACTTGA
GATTCTTGACATTACACCATGTTCTTTTGGTGGTGTCAGTGTTATAACACCAGGAACAAATACTTCTAAC
CAGGTTGCTGTTCTTTATCAGGATGTTAACTGCACAGAAGTCCCTGTTGCTATTCATGCAGATCAACTTA
CTCCTACTTGGCGTGTTTATTCTACAGGTTCTAATGTTTTTCAAACACGTGCAGGCTGTTTAATAGGGGC
TGAACATGTCAACAACTCATATGAGTGTGACATACCCATTGGTGCAGGTATATGCGCTAGTTATCAGACT
CAGACTAATTCTCCTCGGCGGGCACGTAGTGTAGCTAGTCAATCCATCATTGCCTACACTATGTCACTTG
GTGCAGAAAATTCAGTTGCTTACTCTAATAACTCTATTGCCATACCCACAAATTTTACTATTAGTGTTAC
CACAGAAATTCTACCAGTGTCTATGACCAAGACATCAGTAGATTGTACAATGTACATTTGTGGTGATTCA
ACTGAATGCAGCAATCTTTTGTTGCAATATGGCAGTTTTTGTACACAATTAAACCGTGCTTTAACTGGAA
TAGCTGTTGAACAAGACAAAAACACCCAAGAAGTTTTTGCACAAGTCAAACAAATTTACAAAACACCACC
AATTAAAGATTTTGGTGGTTTTAATTTTTCACAAATATTACCAGATCCATCAAAACCAAGCAAGAGGTCA
TTTATTGAAGATCTACTTTTCAACAAAGTGACACTTGCAGATGCTGGCTTCATCAAACAATATGGTGATT
GCCTTGGTGATATTGCTGCTAGAGACCTCATTTGTGCACAAAAGTTTAACGGCCTTACTGTTTTGCCACC
TTTGCTCACAGATGAAATGATTGCTCAATACACTTCTGCACTGTTAGCGGGTACAATCACTTCTGGTTGG
ACCTTTGGTGCAGGTGCTGCATTACAAATACCATTTGCTATGCAAATGGCTTATAGGTTTAATGGTATTG
GAGTTACACAGAATGTTCTCTATGAGAACCAAAAATTGATTGCCAACCAATTTAATAGTGCTATTGGCAA
AATTCAAGACTCACTTTCTTCCACAGCAAGTGCACTTGGAAAACTTCAAGATGTGGTCAACCAAAATGCA
CAAGCTTTAAACACGCTTGTTAAACAACTTAGCTCCAATTTTGGTGCAATTTCAAGTGTTTTAAATGATA
TCCTTTCACGTCTTGACAAAGTTGAGGCTGAAGTGCAAATTGATAGGTTGATCACAGGCAGACTTCAAAG
TTTGCAGACATATGTGACTCAACAATTAATTAGAGCTGCAGAAATCAGAGCTTCTGCTAATCTTGCTGCT
ACTAAAATGTCAGAGTGTGTACTTGGACAATCAAAAAGAGTTGATTTTTGTGGAAAGGGCTATCATCTTA
TGTCCTTCCCTCAGTCAGCACCTCATGGTGTAGTCTTCTTGCATGTGACTTATGTCCCTGCACAAGAAAA
GAACTTCACAACTGCTCCTGCCATTTGTCATGATGGAAAAGCACACTTTCCTCGTGAAGGTGTCTTTGTT
TCAAATGGCACACACTGGTTTGTAACACAAAGGAATTTTTATGAACCACAAATCATTACTACAGACAACA
CATTTGTGTCTGGTAACTGTGATGTTGTAATAGGAATTGTCAACAACACAGTTTATGATCCTTTGCAACC
TGAATTAGACTCATTCAAGGAGGAGTTAGATAAATATTTTAAGAATCATACATCACCAGATGTTGATTTA
GGTGACATCTCTGGCATTAATGCTTCAGTTGTAAACATTCAAAAAGAAATTGACCGCCTCAATGAGGTTG
CCAAGAATTTAAATGAATCTCTCATCGATCTCCAAGAACTTGGAAAGTATGAGCAGTATATAAAATGGCC
ATGGTACATTTGGCTAGGTTTTATAGCTGGCTTGATTGCCATAGTAATGGTGACAATTATGCTTTGCTGT
ATGACCAGTTGCTGTAGTTGTCTCAAGGGCTGTTGTTCTTGTGGATCCTGCTGCAAATTTGATGAAGACG
ACTCTGAGCCAGTGCTCAAAGGAGTCAAATTACATTACACATAAACGAACTTATGGATTTGTTTATGAGA
ATCTTCACAATTGGAACTGTAACTTTGAAGCAAGGTGAAATCAAGGATGCTACTCCTTCAGATTTTGTTC
GCGCTACTGCAACGATACCGATACAAGCCTCACTCCCTTTCGGATGGCTTATTGTTGGCGTTGCACTTCT
TGCTGTTTTTCAGAGCGCTTCCAAAATCATAACCCTCAAAAAGAGATGGCAACTAGCACTCTCCAAGGGT
GTTCACTTTGTTTGCAACTTGCTGTTGTTGTTTGTAACAGTTTACTCACACCTTTTGCTCGTTGCTGCTG
GCCTTGAAGCCCCTTTTCTCTATCTTTATGCTTTAGTCTACTTCTTGCAGAGTATAAACTTTGTAAGAAT
AATAATGAGGCTTTGGCTTTGCTGGAAATGCCGTTCCAAAAACCCATTACTTTATGATGCCAACTATTTT
CTTTGCTGGCATACTAATTGTTACGACTATTGTATACCTTACAATAGTGTAACTTCTTCAATTGTCATTA
CTTCAGGTGATGGCACAACAAGTCCTATTTCTGAACATGACTACCAGATTGGTGGTTATACTGAAAAATG
GGAATCTGGAGTAAAAGACTGTGTTGTATTACACAGTTACTTCACTTCAGACTATTACCAGCTGTACTCA
ACTCAATTGAGTACAGACACTGGTGTTGAACATGTTACCTTCTTCATCTACAATAAAATTGTTGATGAGC
CTGAAGAACATGTCCAAATTCACACAATCGACGGTTCATCCGGAGTTGTTAATCCAGTAATGGAACCAAT
TTATGATGAACCGACGACGACTACTAGCGTGCCTTTGTAAGCACAAGCTGATGAGTACGAACTTATGTAC
TCATTCGTTTCGGAAGAGACAGGTACGTTAATAGTTAATAGCGTACTTCTTTTTCTTGCTTTCGTGGTAT
TCTTGCTAGTTACACTAGCCATCCTTACTGCGCTTCGATTGTGTGCGTACTGCTGCAATATTGTTAACGT
GAGTCTTGTAAAACCTTCTTTTTACGTTTACTCTCGTGTTAAAAATCTGAATTCTTCTAGAGTTCCTGAT
CTTCTGGTCTAAACGAACTAAATATTATATTAGTTTTTCTGTTTGGAACTTTAATTTTAGCCATGGCAGA
TTCCAACGGTACTATTACCGTTGAAGAGCTTAAAAAGCTCCTTGAACAATGGAACCTAGTAATAGGTTTC
CTATTCCTTACATGGATTTGTCTTCTACAATTTGCCTATGCCAACAGGAATAGGTTTTTGTATATAATTA
AGTTAATTTTCCTCTGGCTGTTATGGCCAGTAACTTTAGCTTGTTTTGTGCTTGCTGCTGTTTACAGAAT
AAATTGGATCACCGGTGGAATTGCTATCGCAATGGCTTGTCTTGTAGGCTTGATGTGGCTCAGCTACTTC
ATTGCTTCTTTCAGACTGTTTGCGCGTACGCGTTCCATGTGGTCATTCAATCCAGAAACTAACATTCTTC
TCAACGTGCCACTCCATGGCACTATTCTGACCAGACCGCTTCTAGAAAGTGAACTCGTAATCGGAGCTGT
GATCCTTCGTGGACATCTTCGTATTGCTGGACACCATCTAGGACGCTGTGACATCAAGGACCTGCCTAAA
GAAATCACTGTTGCTACATCACGAACGCTTTCTTATTACAAATTGGGAGCTTCGCAGCGTGTAGCAGGTG
ACTCAGGTTTTGCTGCATACAGTCGCTACAGGATTGGCAACTATAAATTAAACACAGACCATTCCAGTAG
CAGTGACAATATTGCTTTGCTTGTACAGTAAGTGACAACAGATGTTTCATCTCGTTGACTTTCAGGTTAC
TATAGCAGAGATATTACTAATTATTATGAGGACTTTTAAAGTTTCCATTTGGAATCTTGATTACATCATA
AACCTCATAATTAAAAATTTATCTAAGTCACTAACTGAGAATAAATATTCTCAATTAGATGAAGAGCAAC
CAATGGAGATTGATTAAACGAACATGAAAATTATTCTTTTCTTGGCACTGATAACACTCGCTACTTGTGA
GCTTTATCACTACCAAGAGTGTGTTAGAGGTACAACAGTACTTTTAAAAGAACCTTGCTCTTCTGGAACA
TACGAGGGCAATTCACCATTTCATCCTCTAGCTGATAACAAATTTGCACTGACTTGCTTTAGCACTCAAT
TTGCTTTTGCTTGTCCTGACGGCGTAAAACACGTCTATCAGTTACGTGCCAGATCAGTTTCACCTAAACT
GTTCATCAGACAAGAGGAAGTTCAAGAACTTTACTCTCCAATTTTTCTTATTGTTGCGGCAATAGTGTTT
ATAACACTTTGCTTCACACTCAAAAGAAAGACAGAATGATTGAACTTTCATTAATTGACTTCTATTTGTG
CTTTTTAGCCTTTCTGCTATTCCTTGTTTTAATTATGCTTATTATCTTTTGGTTCTCACTTGAACTGCAA
GATCATAATGAAACTTGTCACGCCTAAACGAACATGAAATTTCTTGTTTTCTTAGGAATCATCACAACTG
TAGCTGCATTTCACCAAGAATGTAGTTTACAGTCATGTACTCAACATCAACCATATGTAGTTGATGACCC
GTGTCCTATTCACTTCTATTCTAAATGGTATATTAGAGTAGGAGCTAGAAAATCAGCACCTTTAATTGAA
TTGTGCGTGGATGAGGCTGGTTCTAAATCACCCATTCAGTACATCGATATCGGTAATTATACAGTTTCCT
GTTTACCTTTTACAATTAATTGCCAGGAACCTAAATTGGGTAGTCTTGTAGTGCGTTGTTCGTTCTATGA
AGACTTTTTAGAGTATCATGACGTTCGTGTTGTTTTAGATTTCATCTAAACGAACAAACTAAAATGTCTG
ATAATGGACCCCAAAATCAGCGAAATGCACCCCGCATTACGTTTGGTGGACCCTCAGATTCAACTGGCAG
TAACCAGAATGGAGAACGCAGTGGGGCGCGATCAAAACAACGTCGGCCCCAAGGTTTACCCAATAATACT
GCGTCTTGGTTCACCGCTCTCACTCAACATGGCAAGGAAGACCTTAAATTCCCTCGAGGACAAGGCGTTC
CAATTAACACCAATAGCAGTCCAGATGACCAAATTGGCTACTACCGAAGAGCTACCAGACGAATTCGTGG
TGGTGACGGTAAAATGAAAGATCTCAGTCCAAGATGGTATTTCTACTACCTAGGAACTGGGCCAGAAGCT
GGACTTCCCTATGGTGCTAACAAAGACGGCATCATATGGGTTGCAACTGAGGGAGCCTTGAATACACCAA
AAGATCACATTGGCACCCGCAATCCTGCTAACAATGCTGCAATCGTGCTACAACTTCCTCAAGGAACAAC
ATTGCCAAAAGGCTTCTACGCAGAAGGGAGCAGAGGCGGCAGTCAAGCCTCTTCTCGTTCCTCATCACGT
AGTCGCAACAGTTCAAGAAATTCAACTCCAGGCAGCAGTAGGGGAACTTCTCCTGCTAGAATGGCTGGCA
ATGGCGGTGATGCTGCTCTTGCTTTGCTGCTGCTTGACAGATTGAACCAGCTTGAGAGCAAAATGTCTGG
TAAAGGCCAACAACAACAAGGCCAAACTGTCACTAAGAAATCTGCTGCTGAGGCTTCTAAGAAGCCTCGG
CAAAAACGTACTGCCACTAAAGCATACAATGTAACACAAGCTTTCGGCAGACGTGGTCCAGAACAAACCC
AAGGAAATTTTGGGGACCAGGAACTAATCAGACAAGGAACTGATTACAAACATTGGCCGCAAATTGCACA
ATTTGCCCCCAGCGCTTCAGCGTTCTTCGGAATGTCGCGCATTGGCATGGAAGTCACACCTTCGGGAACG
TGGTTGACCTACACAGGTGCCATCAAATTGGATGACAAAGATCCAAATTTCAAAGATCAAGTCATTTTGC
TGAATAAGCATATTGACGCATACAAAACATTCCCACCAACAGAGCCTAAAAAGGACAAAAAGAAGAAGGC
TGATGAAACTCAAGCCTTACCGCAGAGACAGAAGAAACAGCAAACTGTGACTCTTCTTCCTGCTGCAGAT
TTGGATGATTTCTCCAAACAATTGCAACAATCCATGAGCAGTGCTGACTCAACTCAGGCCTAAACTCATG
CAGACCACACAAGGCAGATGGGCTATATAAACGTTTTCGCTTTTCCGTTTACGATATATAGTCTACTCTT
GTGCAGAATGAATTCTCGTAACTACATAGCACAAGTAGATGTAGTTAACTTTAATCTCACATAGCAATCT
TTAATCAGTGTGTAACATTAGGGAGGACTTGAAAGAGCCACCACATTTTCACCGAGGCCACGCGGAGTAC
GATCGAGTGTACAGTGAACAATGCTAGGGAGAGCTGCCTATATGGAAGAGCCCTAATGTGTAAAATTAAT
TTTAGTAGTGCTATCCCCATGTGATTTTAATAGCTTCTTAGGAGAATGACAAAAAAAAAAAAAAAAAAAA
AAAAAAAAAAAAA"""

# # Calculate the Nucleotide frequency (see 01.py)
print (seq.count('G'))
print (seq.count('C'))
print (seq.count('A'))
print (seq.count('T'))
frequency = [seq.count('G'), seq.count('C'), seq.count('A'), seq.count('T')]

# Barchart
import matplotlib.pyplot as plt
fig = plt.figure()
ax = fig.add_axes([0,0,1,1])
nucleotides = ['G', 'C', 'A', 'T']
ax.bar(nucleotides,frequency)
plt.show()

# Convert DNA to RNA

RNA = seq.replace('T', 'U')
print (RNA)
# Calculate GC content
gc = round((seq.count('C') + seq.count('G')) / len(seq) * 100)
print (gc)
# Convert RNA to protein
RNA_dictionary = {
  "GCA":"A", "GCC":"A", "GCG":"A", "GCU":"A",
  "UGC":"C", "UGU":"C", "GAC":"D", "GAU":"D",
  "GAA":"E", "GAG":"E", "UUC":"F", "UUU":"F",
  "GGA":"G", "GGC":"G", "GGG":"G", "GGU":"G",
  "CAC":"H", "CAU":"H", "AUA":"I", "AUC":"I",
  "AUU":"I", "AAA":"K", "AAG":"K", "UUA":"L",
  "UUG":"L", "CUA":"L", "CUC":"L", "CUG":"L",
  "CUU":"L", "AUG":"M", "AAC":"N", "AAU":"N",
  "CCA":"P", "CCC":"P", "CCG":"P", "CCU":"P",
  "CAA":"Q", "CAG":"Q", "AGA":"R", "AGG":"R",
  "CGA":"R", "CGC":"R", "CGU":"R", "CGG":"R",
  "AGC":"S", "AGU":"S", "UCA":"S", "UCC":"S",
  "UCG":"S", "UCU":"S", "ACA":"T", "ACC":"T",
  "ACG":"T", "ACU":"T", "GUA":"V", "GUC":"V",
  "GUG":"V", "GUU":"V", "UGG":"W", "UAC":"Y",
  "UAU":"Y", "UAG":"!", "UAA":"!", "UGA":"!"
}
my_protein = ''
for i in range(0, len(RNA),3):
    codon = RNA[i:i+3]
    if codon in RNA_dictionary.keys():
        my_protein += RNA_dictionary[codon]

print (my_protein)